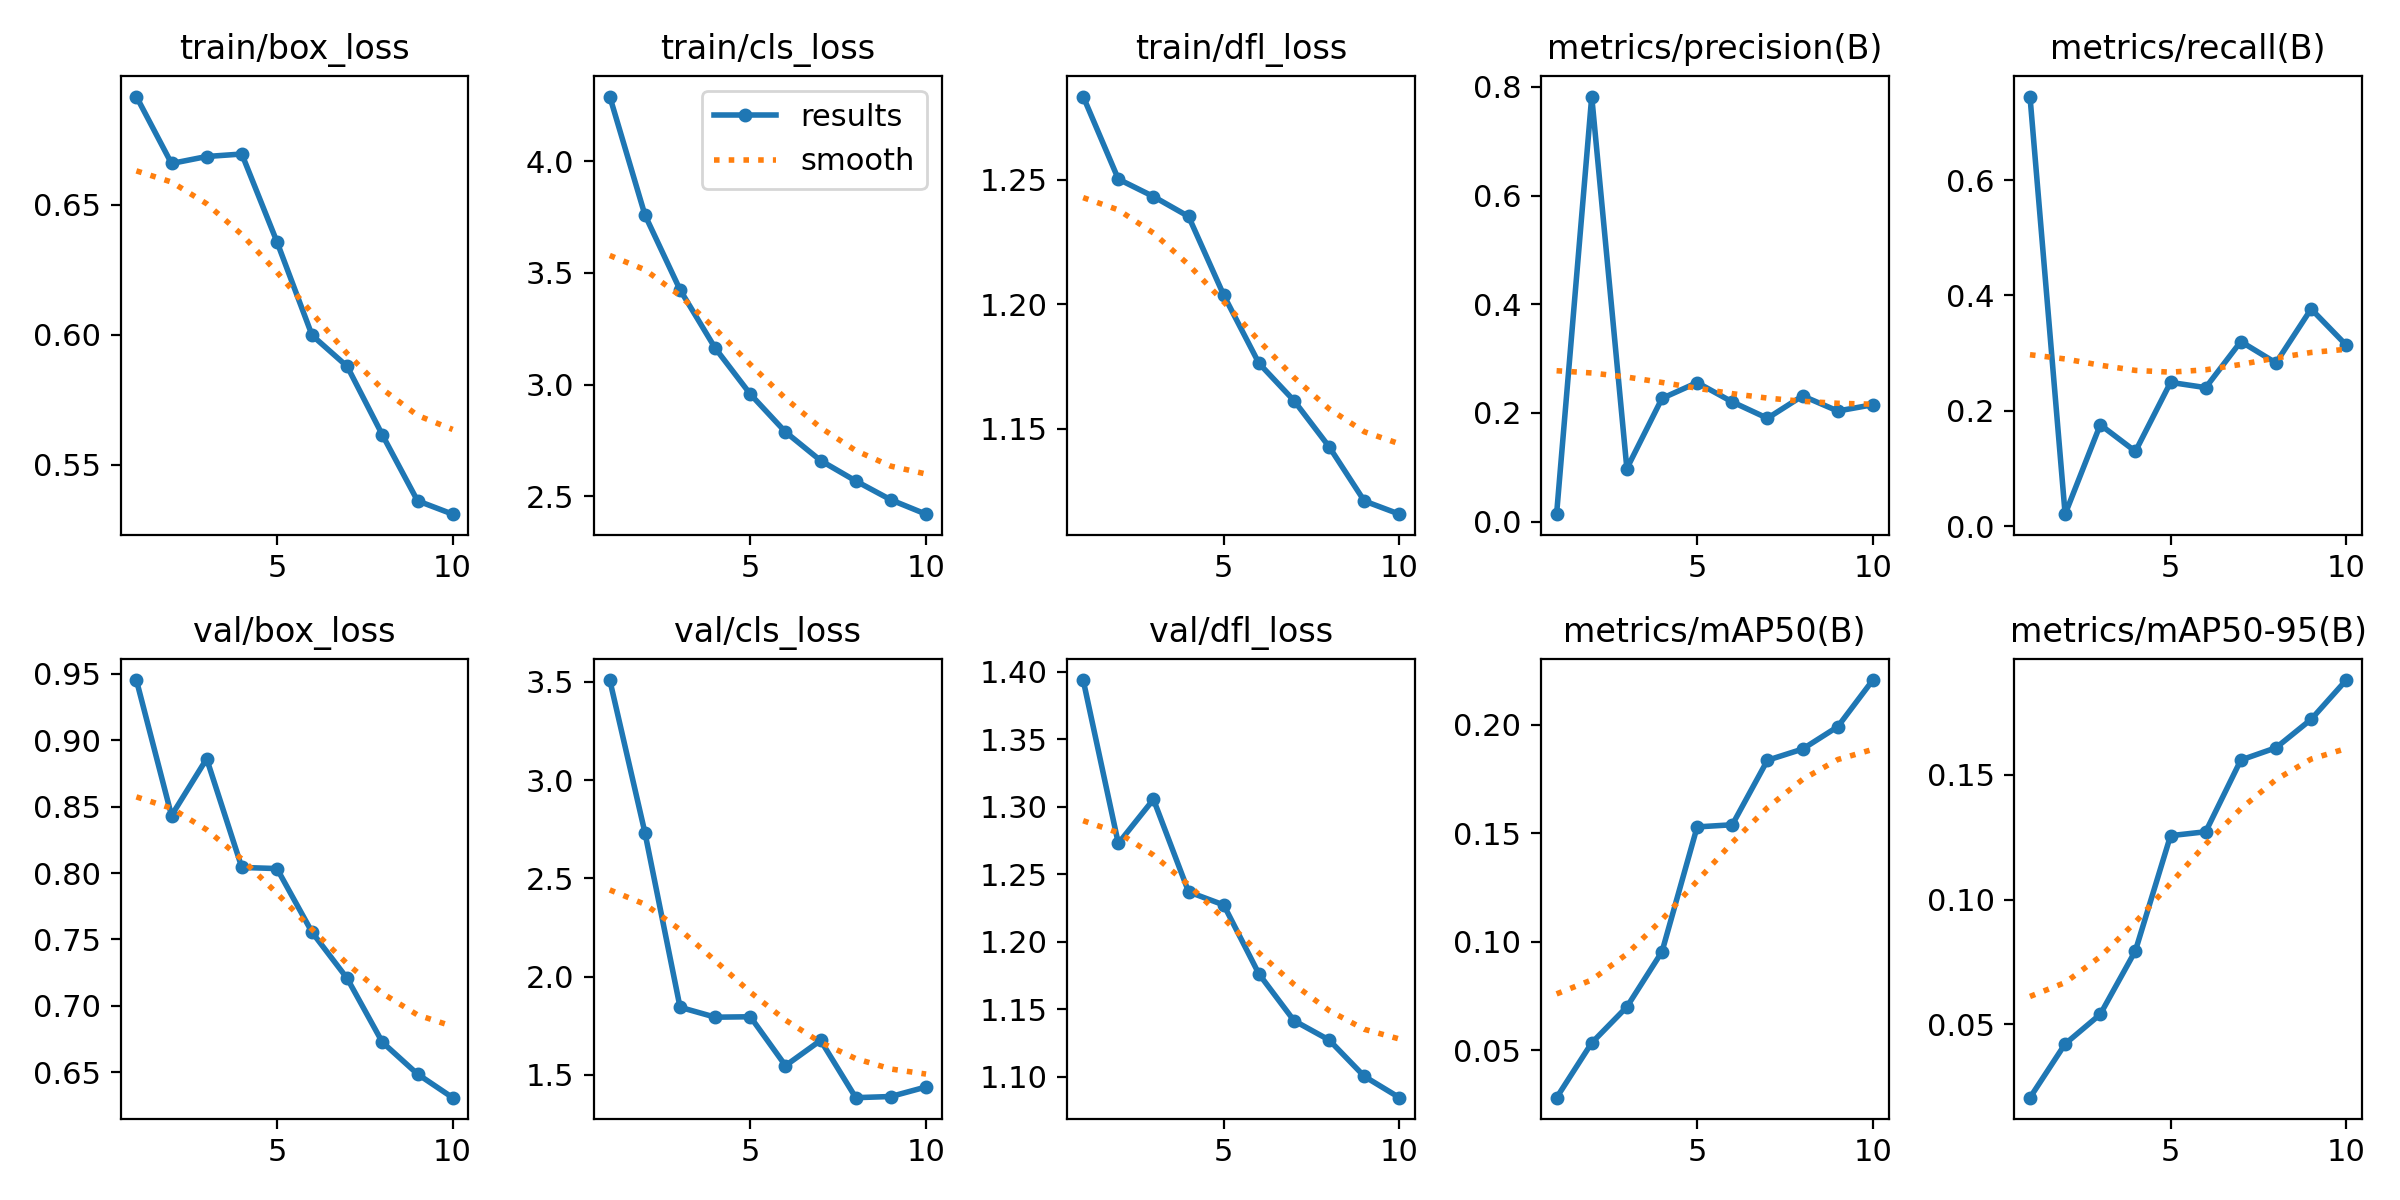

The file beside this chart, header and first rows:
epoch, time, train/box_loss, train/cls_loss, train/dfl_loss, metrics/precision(B), metrics/recall(B), metrics/mAP50(B), metrics/mAP50-95(B), val/box_loss, val/cls_loss, val/dfl_loss, lr/pg0, lr/pg1, lr/pg2
1, 99.25, 0.6916, 4.29, 1.284, 0.0135, 0.7447, 0.02826, 0.02067, 0.9454, 3.51, 1.394, 6.87356e-05, 6.87356e-05, 6.87356e-05
2, 185.7, 0.6659, 3.76, 1.25, 0.7823, 0.02083, 0.05351, 0.04222, 0.8433, 2.733, 1.273, 0.0001244, 0.0001244, 0.0001244
3, 271.4, 0.6685, 3.424, 1.243, 0.09756, 0.1758, 0.07009, 0.05409, 0.8861, 1.844, 1.306, 0.0001663, 0.0001663, 0.0001663
4, 356.4, 0.6695, 3.163, 1.235, 0.2267, 0.1296, 0.09554, 0.07955, 0.8042, 1.793, 1.237, 0.0001462, 0.0001462, 0.0001462
5, 441.6, 0.6357, 2.957, 1.204, 0.2557, 0.2493, 0.153, 0.1257, 0.8034, 1.795, 1.227, 0.0001256, 0.0001256, 0.0001256
6, 526.7, 0.5997, 2.787, 1.176, 0.2201, 0.2402, 0.154, 0.1273, 0.7554, 1.546, 1.176, 0.000105, 0.000105, 0.000105
7, 611.6, 0.5878, 2.659, 1.161, 0.1901, 0.3201, 0.1837, 0.156, 0.7206, 1.675, 1.142, 8.4448e-05, 8.4448e-05, 8.4448e-05
8, 696.9, 0.5614, 2.568, 1.143, 0.2313, 0.283, 0.1889, 0.1609, 0.6726, 1.383, 1.127, 6.3856e-05, 6.3856e-05, 6.3856e-05
9, 782.4, 0.5361, 2.483, 1.121, 0.2034, 0.3765, 0.1992, 0.1723, 0.6487, 1.389, 1.1, 4.3264e-05, 4.3264e-05, 4.3264e-05
10, 867.5, 0.5309, 2.419, 1.116, 0.215, 0.3138, 0.2207, 0.188, 0.6309, 1.438, 1.085, 2.2672e-05, 2.2672e-05, 2.2672e-05
